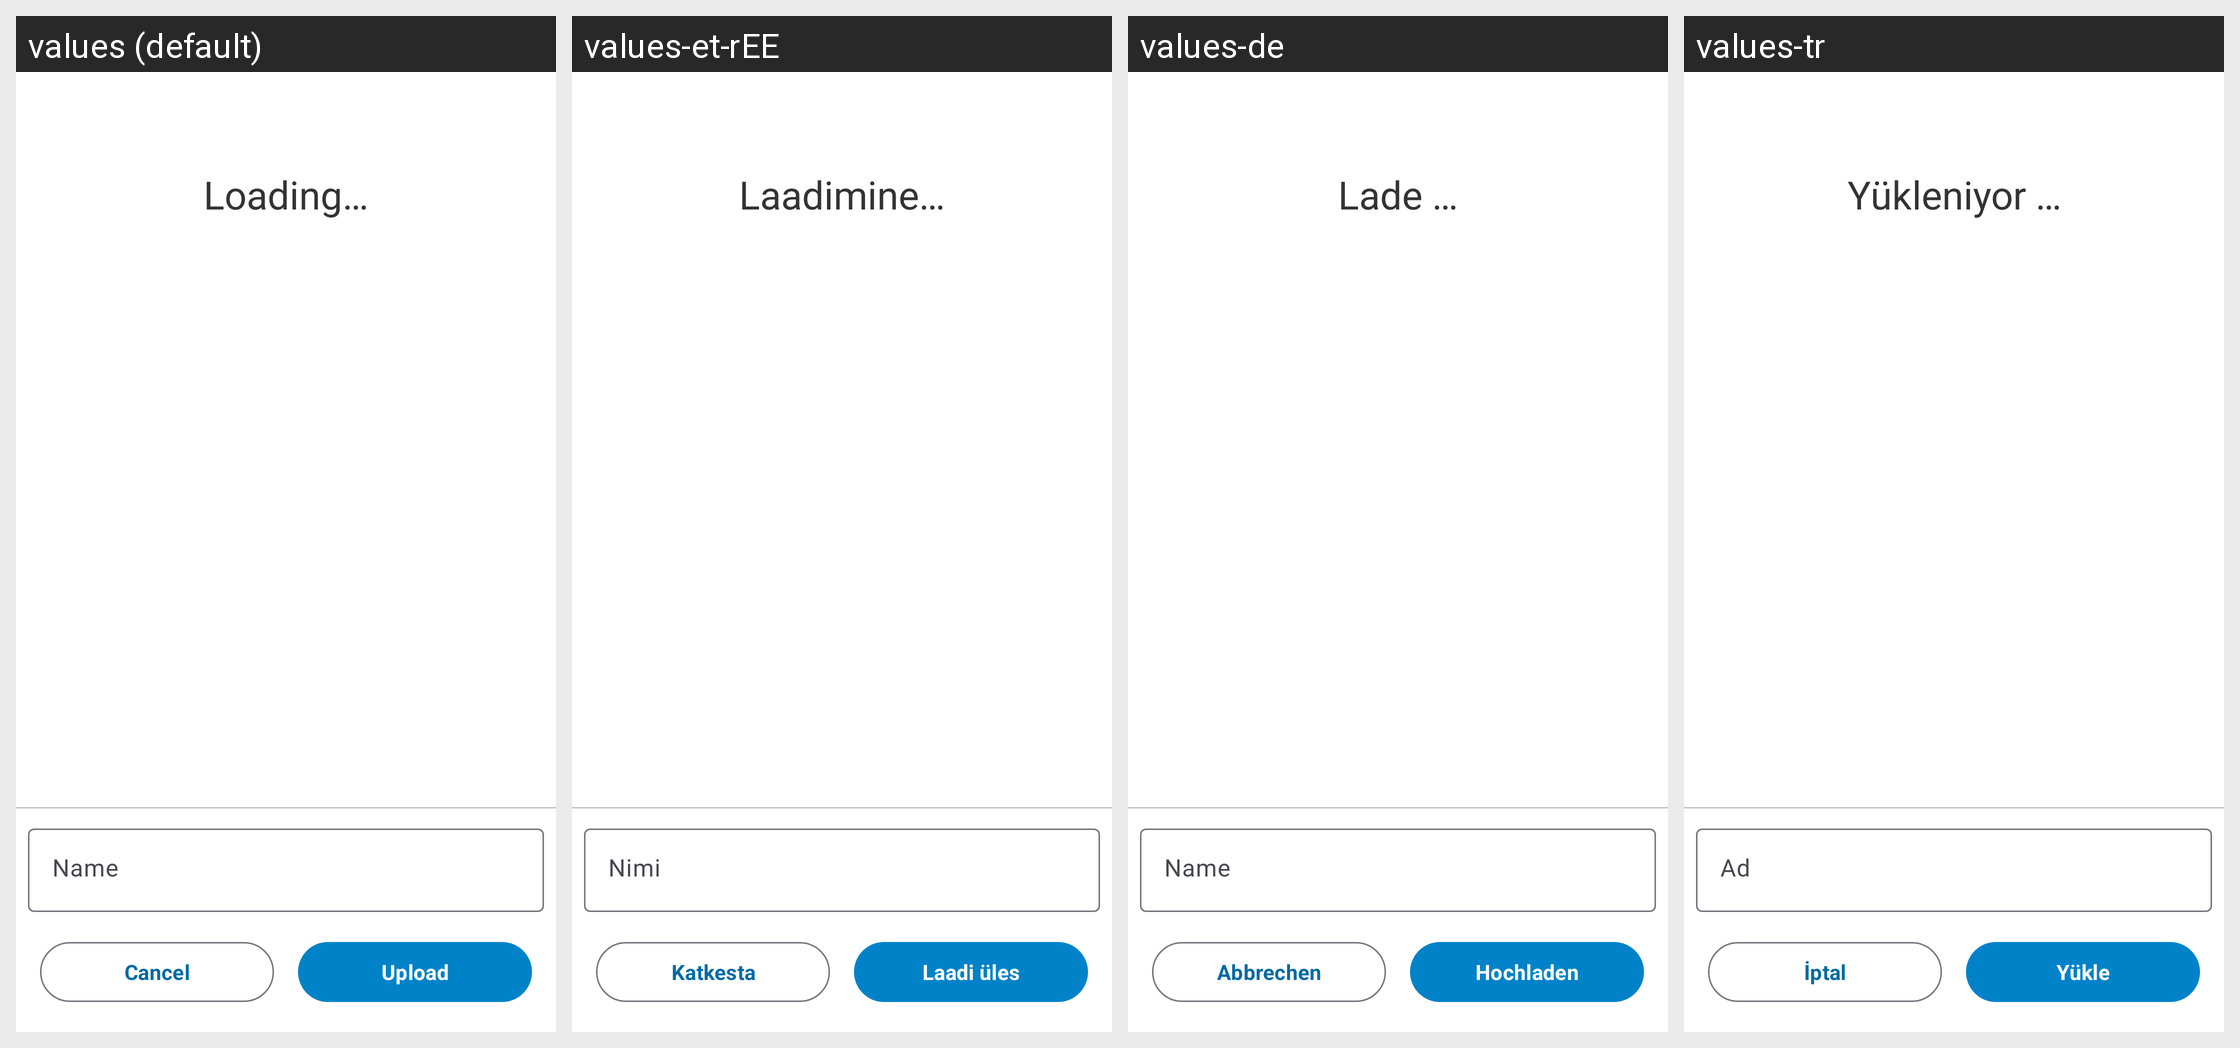

Here is an Android app screen in its default locale and in the app's own translations. Write out the translated-string differences for the strings that appear on this screen.
Android screen res/layout/receive_external_files.xml rendered under 4 locales, left to right: values (default), values-et-rEE, values-de, values-tr. Device: Nexus 5 (rendered at 1080×1920; each locale shown at half size, 540×960, under a caption strip naming it); theme Theme.ownCloud.NoActionBar.
Other locales in the repository, not shown: values-ar, values-ast, values-bg-rBG, values-br, values-ca, values-cs-rCZ, values-da, values-de-rDE, values-el, values-eo, values-es, values-es-rAR, values-es-rCL, values-es-rCO, values-es-rCR, values-es-rDO, values-es-rEC, values-es-rGT, values-es-rHN, values-es-rMX, values-es-rNI, values-es-rPA, values-es-rPE, values-es-rPY, values-es-rSV, values-es-rUY, values-eu, values-fa, values-fi-rFI, values-fr, values-ga, values-gd, values-gl, values-hr, values-hu-rHU, values-in, values-is, values-it, values-iw, values-ja-rJP, values-ka, values-ka-rGE, values-kab, values-ko, values-lo, values-lt-rLT, values-lv, values-mk, values-nb-rNO, values-nl, values-pl, values-pt-rBR, values-pt-rPT, values-ro, values-ru, values-sc, values-sk-rSK, values-sl, values-sq, values-sr, values-sr-rSP, values-sv, values-sw, values-th-rTH, values-tk, values-ug, values-uk, values-vi, values-zh-rCN, values-zh-rHK, values-zh-rTW.
Strings drawn on this screen, with the default value and each locale's value (text and hints the layout hard-codes, and strings that could not be matched under every locale, appear in the picture but are not listed):

hint_name
  values: Name
  values-et-rEE: Nimi
  values-de: Name
  values-tr: Ad

common_cancel
  values: Cancel
  values-et-rEE: Katkesta
  values-de: Abbrechen
  values-tr: İptal

uploader_btn_upload_text
  values: Upload
  values-et-rEE: Laadi üles
  values-de: Hochladen
  values-tr: Yükle

file_list_loading
  values: Loading…
  values-et-rEE: Laadimine…
  values-de: Lade …
  values-tr: Yükleniyor …
